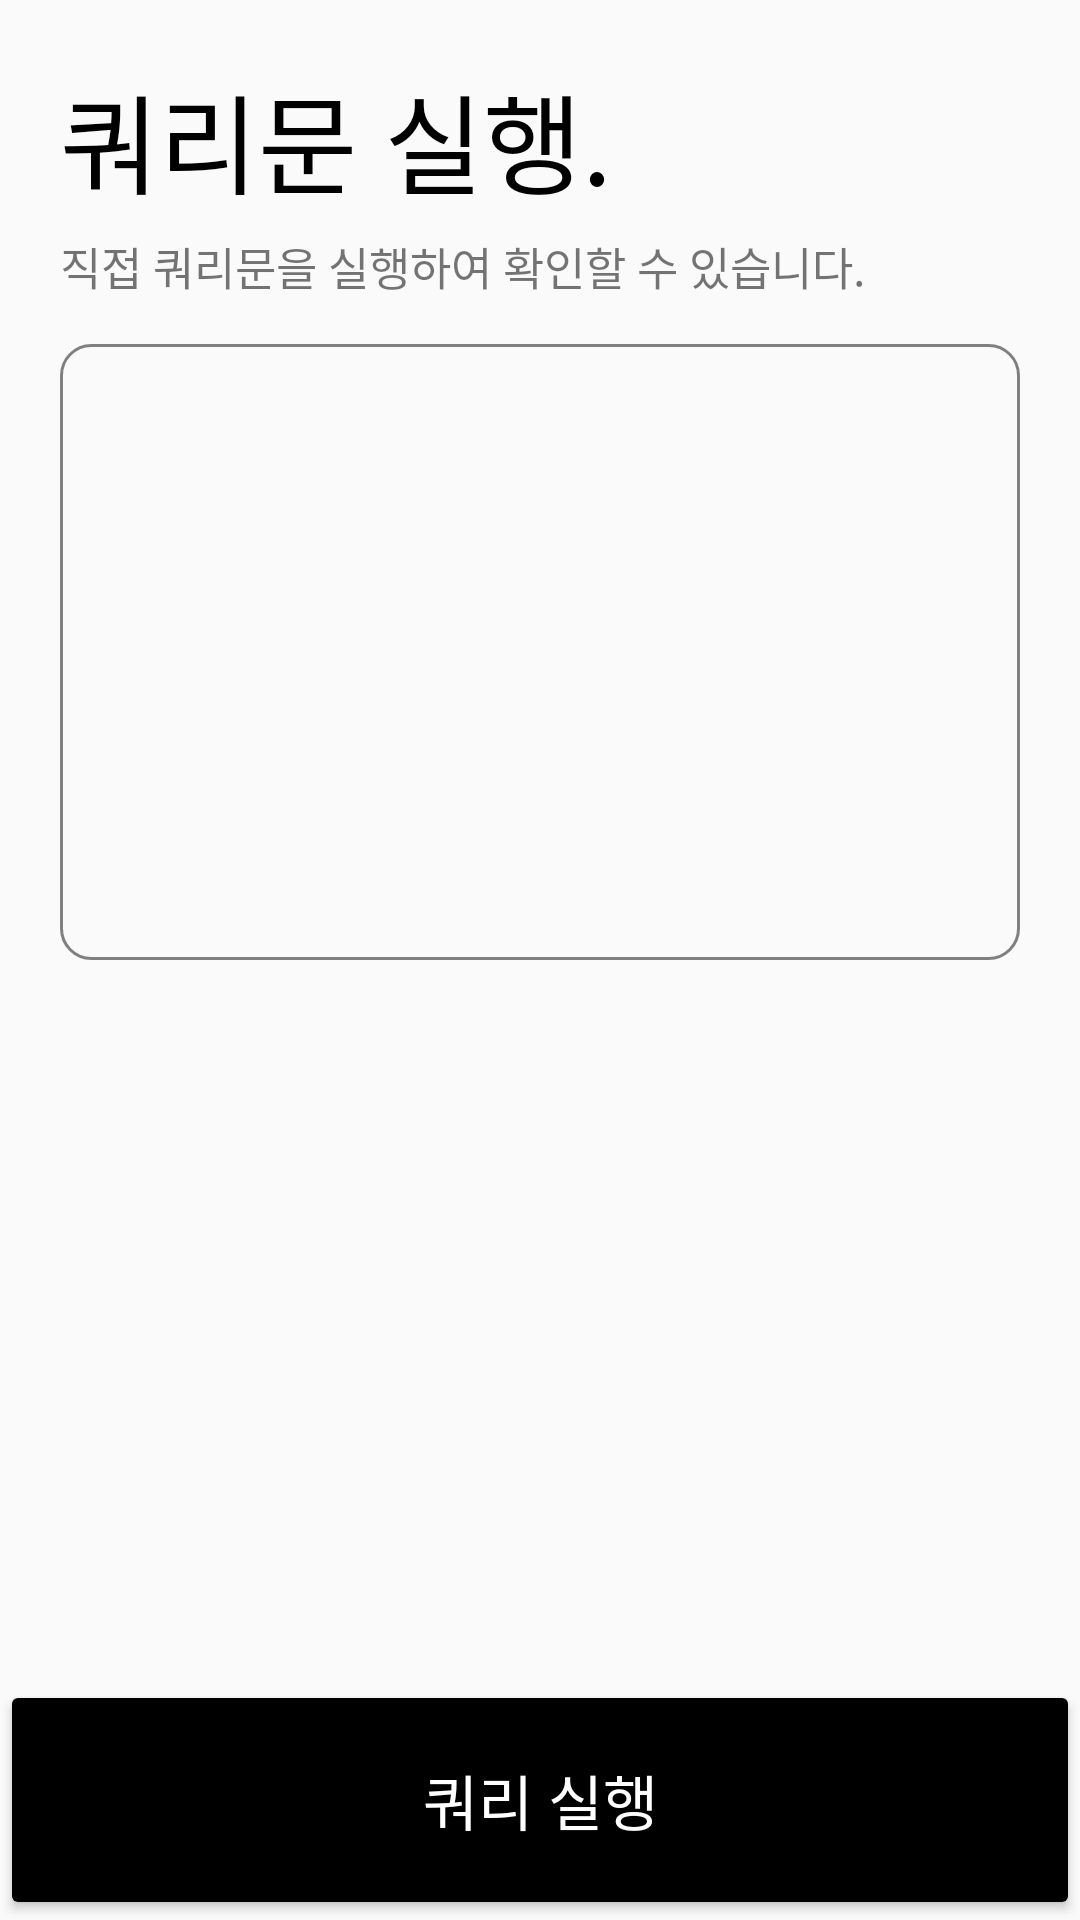

Layout XML and referenced resources for this Android screen:
<!-- AndroidManifest.xml: application theme AppTheme -->
<!-- res/layout/fragment_custom_query.xml -->
<?xml version="1.0" encoding="utf-8"?>
<androidx.constraintlayout.widget.ConstraintLayout
    xmlns:android="http://schemas.android.com/apk/res/android"
    android:layout_width="match_parent"
    android:layout_height="match_parent"
    xmlns:app="http://schemas.android.com/apk/res-auto">

    <androidx.constraintlayout.widget.Guideline
        android:id="@+id/custom_query_horizontal_center"
        android:layout_width="match_parent"
        android:layout_height="0dp"
        android:orientation="horizontal"
        app:layout_constraintGuide_percent="0.5"/>

    <TextView
        android:id="@+id/custom_query_title"
        android:layout_width="wrap_content"
        android:layout_height="wrap_content"
        android:text="쿼리문 실행."
        android:textSize="36sp"
        android:fontFamily="@font/nanumsquare_aceb"
        android:textColor="@color/black"
        android:layout_marginStart="20dp"
        android:layout_marginTop="20dp"
        app:layout_constraintLeft_toLeftOf="parent"
        app:layout_constraintTop_toTopOf="parent"/>

    <TextView
        android:id="@+id/custom_query_text1"
        android:layout_width="wrap_content"
        android:layout_height="wrap_content"
        android:text="직접 쿼리문을 실행하여 확인할 수 있습니다."
        android:fontFamily="@font/nanumsquare_acr"
        android:textSize="15sp"
        android:layout_marginTop="5dp"
        app:layout_constraintTop_toBottomOf="@id/custom_query_title"
        app:layout_constraintLeft_toLeftOf="@id/custom_query_title"/>
    
    <EditText
        android:id="@+id/custom_query_input"
        android:layout_width="match_parent"
        android:layout_height="0dp"
        android:layout_marginTop="15dp"
        android:layout_marginStart="20dp"
        android:layout_marginEnd="20dp"
        android:background="@drawable/background_query_edittext"
        app:layout_constraintTop_toBottomOf="@+id/custom_query_text1"
        app:layout_constraintBottom_toTopOf="@+id/custom_query_horizontal_center"/>

    <HorizontalScrollView
        android:id="@+id/custom_query_recycler_container"
        android:layout_width="wrap_content"
        android:layout_height="0dp"
        android:layout_marginTop="20dp"
        android:layout_marginBottom="20dp"
        app:layout_constraintTop_toBottomOf="@+id/custom_query_input"
        app:layout_constraintBottom_toTopOf="@id/btn_custom_query"
        app:layout_constraintLeft_toLeftOf="parent"
        app:layout_constraintRight_toRightOf="parent">

        <androidx.recyclerview.widget.RecyclerView
            android:id="@+id/custom_query_recycler"
            android:layout_width="wrap_content"
            android:layout_height="match_parent"/>
    </HorizontalScrollView>

    <Button
        android:id="@+id/btn_custom_query"
        android:layout_width="match_parent"
        android:layout_height="80dp"
        app:layout_constraintBottom_toBottomOf="parent"
        app:layout_constraintLeft_toLeftOf="parent"
        android:backgroundTint="@color/black"
        android:textColor="@color/white"
        android:text="쿼리 실행"
        android:textSize="20sp"
        android:fontFamily="@font/nanumsquare_acb"/>

</androidx.constraintlayout.widget.ConstraintLayout>
<!-- resources referenced by this layout -->
<resources>
  <color name="black">#000000</color>
  <color name="white">#FFFFFF</color>
  <!-- drawable background_query_edittext (drawable) -->
  <?xml version="1.0" encoding="utf-8"?>
  <shape xmlns:android="http://schemas.android.com/apk/res/android">
      <corners
          android:radius="10dp"/>
  
      <stroke
          android:color="@color/gray"
          android:width="1dp"/>
  </shape>
  <style name="AppTheme" parent="Theme.AppCompat.Light.NoActionBar">
          
          <item name="colorPrimary">@color/white</item>
          <item name="colorPrimaryDark">@color/colorPrimaryDark</item>
          <item name="colorAccent">@color/colorAccent</item>
          <item name="android:statusBarColor">@color/black</item>
      </style>
  <color name="gray">#808080</color>
  <color name="colorPrimaryDark">#3700B3</color>
  <color name="colorAccent">#03DAC5</color>
</resources>
